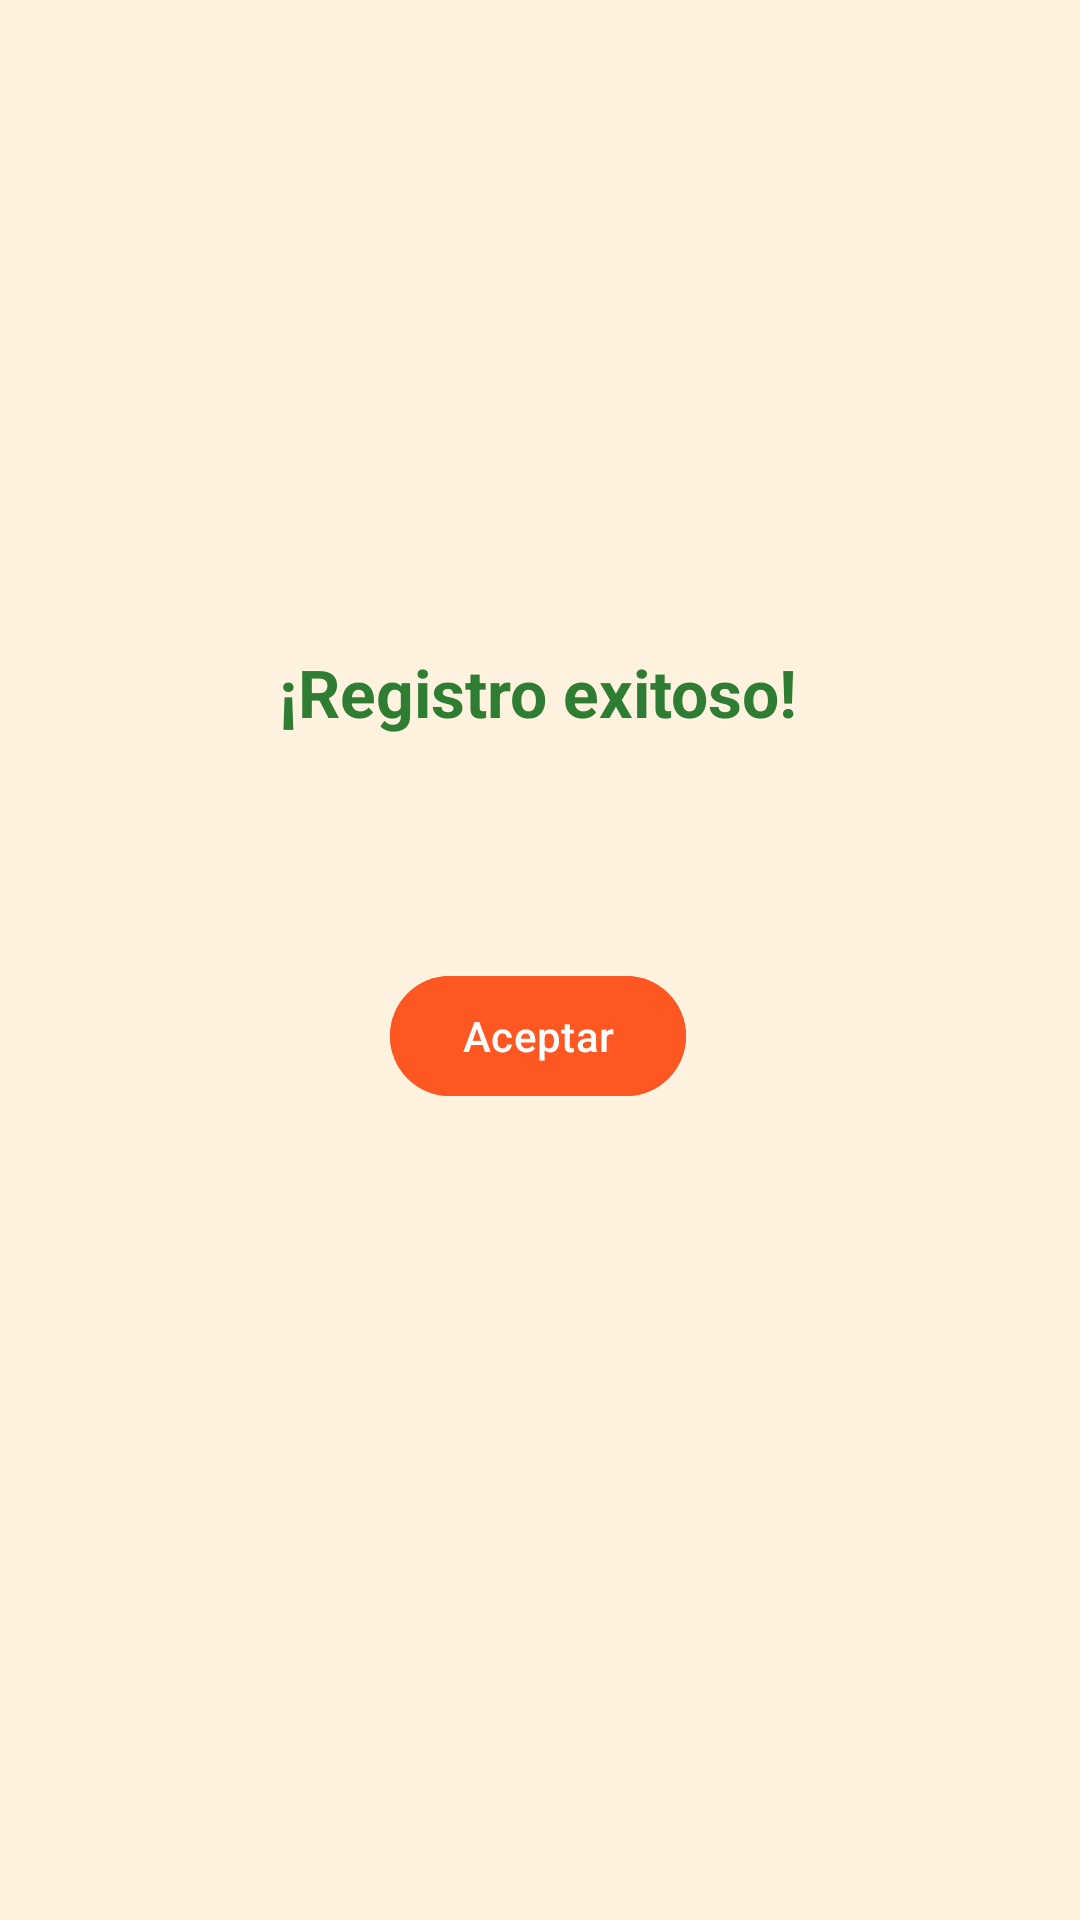

Android layout source for this screen:
<!-- AndroidManifest.xml: application theme Theme.S9_Formlario_Asistencia -->
<!-- res/layout/activity_success.xml -->
<?xml version="1.0" encoding="utf-8"?>
<androidx.constraintlayout.widget.ConstraintLayout xmlns:android="http://schemas.android.com/apk/res/android"
    xmlns:app="http://schemas.android.com/apk/res-auto"
    android:layout_width="match_parent"
    android:layout_height="match_parent"
    android:background="#FFF3E0">

    
    

    
    <TextView
        android:id="@+id/textViewSuccess"
        android:layout_width="wrap_content"
        android:layout_height="wrap_content"
        android:layout_marginTop="216dp"
        android:gravity="center"
        android:text="¡Registro exitoso!"
        android:textColor="#2E7D32"
        android:textSize="22sp"
        android:textStyle="bold"
        app:layout_constraintEnd_toEndOf="parent"
        app:layout_constraintHorizontal_bias="0.497"
        app:layout_constraintStart_toStartOf="parent"
        app:layout_constraintTop_toTopOf="parent" />

    <com.google.android.material.button.MaterialButton
        android:id="@+id/buttonOk"
        android:layout_width="wrap_content"
        android:layout_height="wrap_content"
        android:layout_marginTop="76dp"
        android:backgroundTint="#FF5722"
        android:text="Aceptar"
        android:textColor="#FFFFFF"
        app:layout_constraintEnd_toEndOf="parent"
        app:layout_constraintHorizontal_bias="0.498"
        app:layout_constraintStart_toStartOf="parent"
        app:layout_constraintTop_toBottomOf="@id/textViewSuccess" /> 

</androidx.constraintlayout.widget.ConstraintLayout>
<!-- resources referenced by this layout -->
<resources>
  <style name="Theme.S9_Formlario_Asistencia" parent="Base.Theme.S9_Formlario_Asistencia" />
  <style name="Base.Theme.S9_Formlario_Asistencia" parent="Theme.Material3.DayNight.NoActionBar">
          
          
      </style>
</resources>
